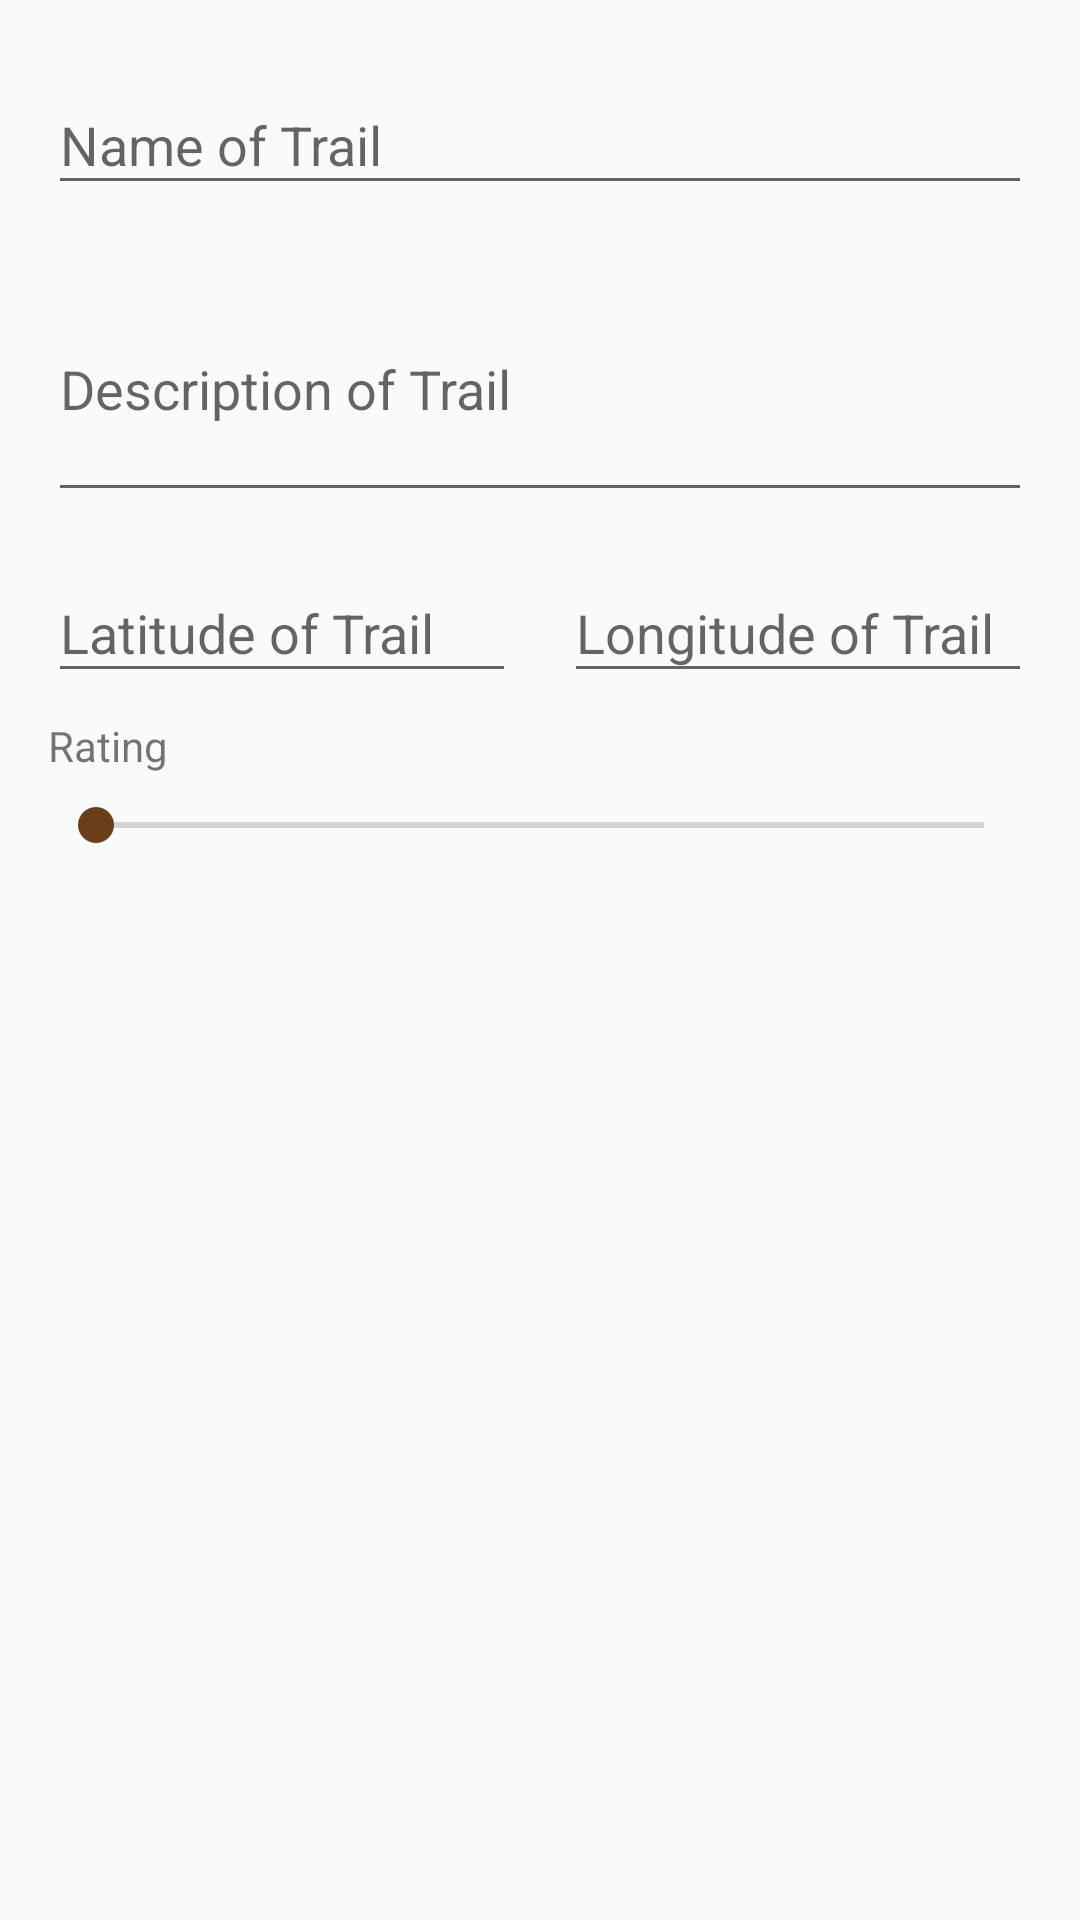

Here is an Android app screen rendered from its layout file. Give the layout XML and the strings, colors and styles it references.
<!-- AndroidManifest.xml: application theme AppTheme -->
<!-- res/layout/fragment_edit_trail.xml -->
<?xml version="1.0" encoding="utf-8"?>
<ScrollView xmlns:android="http://schemas.android.com/apk/res/android"
  xmlns:tools="http://schemas.android.com/tools"
  android:layout_width="match_parent"
  android:layout_height="match_parent"
  xmlns:app="http://schemas.android.com/apk/res-auto"
  tools:context=".controller.EditTrailFragment">

  <androidx.constraintlayout.widget.ConstraintLayout
    android:layout_width="match_parent"
    android:layout_height="wrap_content"
    android:padding="@dimen/basic_margin">

    <com.google.android.material.textfield.TextInputLayout
      android:id="@+id/name_layout"
      android:layout_width="match_parent"
      android:layout_height="wrap_content"
      android:layout_margin="@dimen/basic_margin"
      app:hintEnabled="true"
      app:hintAnimationEnabled="true"
      app:layout_constraintTop_toTopOf="parent"
      app:layout_constraintStart_toStartOf="parent">

      <com.google.android.material.textfield.TextInputEditText
        android:id="@+id/name"
        android:layout_width="match_parent"
        android:layout_height="wrap_content"
        android:inputType="text"
        android:hint="Name of Trail"/>


    </com.google.android.material.textfield.TextInputLayout>

    <com.google.android.material.textfield.TextInputLayout
      android:id="@+id/comment_layout"
      android:layout_width="match_parent"
      android:layout_height="wrap_content"
      android:layout_margin="@dimen/basic_margin"
      app:hintEnabled="true"
      app:hintAnimationEnabled="true"
      app:layout_constraintTop_toBottomOf="@id/name_layout"
      app:layout_constraintStart_toStartOf="parent">

      <com.google.android.material.textfield.TextInputEditText
        android:id="@+id/comment"
        android:layout_width="match_parent"
        android:layout_height="wrap_content"
        android:inputType="textMultiLine"
        android:minLines="3"
        android:maxLines="6"
        android:hint="Description of Trail"/>


    </com.google.android.material.textfield.TextInputLayout>

    <com.google.android.material.textfield.TextInputLayout
      android:id="@+id/latitude_layout"
      android:layout_width="0dp"
      android:layout_height="wrap_content"
      android:layout_margin="@dimen/basic_margin"
      app:hintEnabled="true"
      app:hintAnimationEnabled="true"
      app:layout_constraintTop_toBottomOf="@id/comment_layout"
      app:layout_constraintStart_toStartOf="parent"
      app:layout_constraintEnd_toStartOf="@id/longitude_layout"
      app:layout_constraintHorizontal_weight="1">

      <com.google.android.material.textfield.TextInputEditText
        android:id="@+id/latitude"
        android:layout_width="match_parent"
        android:layout_height="wrap_content"
        android:inputType="numberDecimal|numberSigned"
        android:hint="Latitude of Trail"/>


    </com.google.android.material.textfield.TextInputLayout>

    <com.google.android.material.textfield.TextInputLayout
      android:id="@+id/longitude_layout"
      android:layout_width="0dp"
      android:layout_height="wrap_content"
      android:layout_margin="@dimen/basic_margin"
      app:hintEnabled="true"
      app:hintAnimationEnabled="true"
      app:layout_constraintTop_toBottomOf="@id/comment_layout"
      app:layout_constraintStart_toEndOf="@id/latitude_layout"
      app:layout_constraintEnd_toEndOf="parent"
      app:layout_constraintHorizontal_weight="1">

      <com.google.android.material.textfield.TextInputEditText
        android:id="@+id/longitude"
        android:layout_width="match_parent"
        android:layout_height="wrap_content"
        android:inputType="numberDecimal|numberSigned"
        android:hint="Longitude of Trail"/>


    </com.google.android.material.textfield.TextInputLayout>

    <TextView
      android:id="@+id/rating_label"
      android:layout_width="wrap_content"
      android:layout_height="wrap_content"
      android:layout_margin="@dimen/basic_margin"
      android:labelFor="@id/rating"
      android:text="Rating"
      app:layout_constraintTop_toBottomOf="@id/latitude_layout"
      app:layout_constraintStart_toStartOf="parent"/>

    <androidx.appcompat.widget.AppCompatSeekBar
      android:id="@+id/rating"
      android:layout_width="0dp"
      android:layout_height="wrap_content"
      android:layout_margin="@dimen/basic_margin"
      android:max="5"
      app:layout_constraintTop_toBottomOf="@id/rating_label"
      app:layout_constraintStart_toStartOf="parent"
      app:layout_constraintEnd_toEndOf="parent"/>

    

  </androidx.constraintlayout.widget.ConstraintLayout>

</ScrollView>
<!-- resources referenced by this layout -->
<resources>
  <dimen name="basic_margin">8dp</dimen>
  <style name="AppTheme" parent="Theme.AppCompat.Light.NoActionBar">
      
      <item name="colorPrimary">@color/campBrown</item>
      <item name="colorPrimaryDark">@color/campBrown</item>
      <item name="colorAccent">@color/colorAccent</item>
  
    </style>
  <color name="campBrown">#574439</color>
  <color name="colorAccent">#683f1a</color>
</resources>
